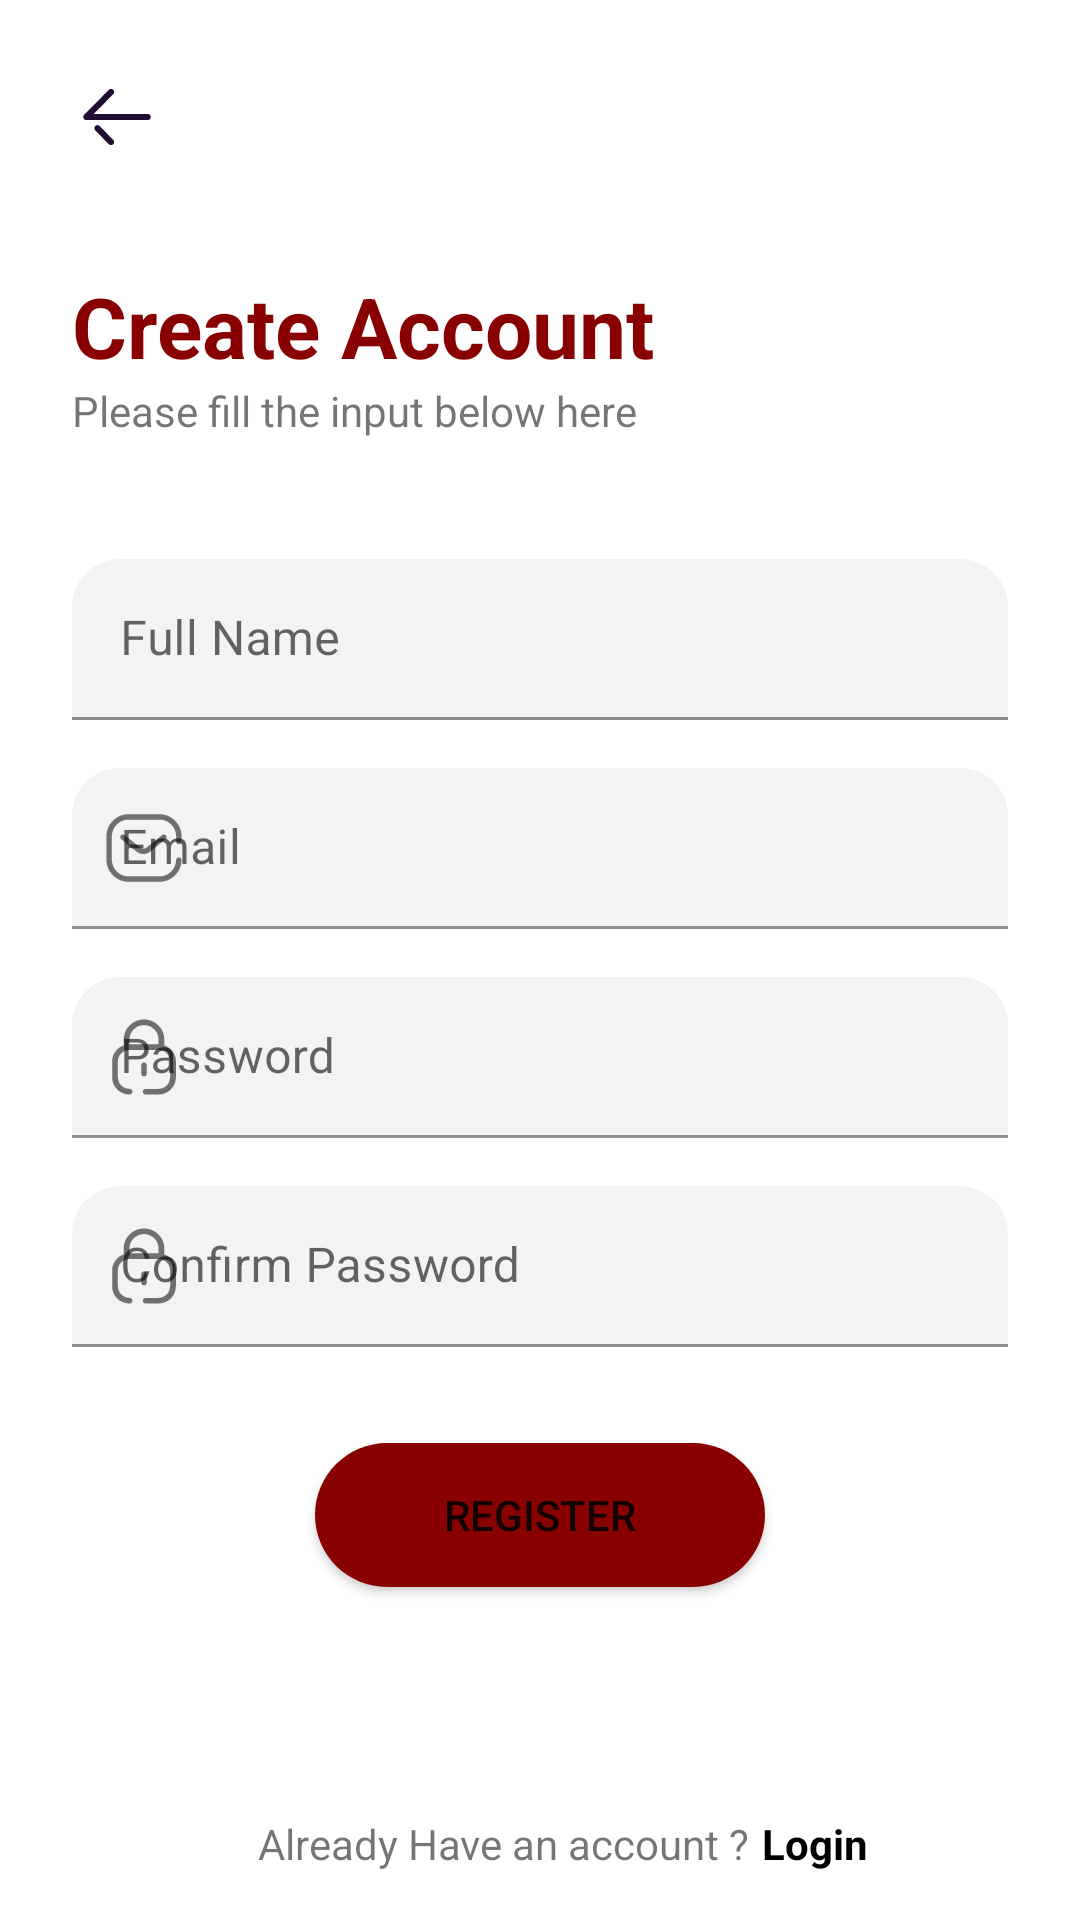

Layout XML and referenced resources for this Android screen:
<!-- AndroidManifest.xml: application theme Theme.NewsApp -->
<!-- res/layout/activity_sign_up.xml -->
<?xml version="1.0" encoding="utf-8"?>
<androidx.constraintlayout.widget.ConstraintLayout xmlns:android="http://schemas.android.com/apk/res/android"
    xmlns:app="http://schemas.android.com/apk/res-auto"
    xmlns:tools="http://schemas.android.com/tools"
    android:layout_width="match_parent"
    android:layout_height="match_parent"
    tools:context=".activity.SignUpActivity">
    <TextView
        android:id="@+id/tv_title_sign_up"
        android:layout_width="wrap_content"
        android:layout_height="wrap_content"
        android:layout_marginStart="24dp"
        android:layout_marginTop="90dp"
        android:text="@string/txt_create_account"
        android:textColor="@color/color_main"
        android:textSize="28sp"
        android:textStyle="bold"
        app:layout_constraintEnd_toEndOf="parent"
        app:layout_constraintHorizontal_bias="0.0"
        app:layout_constraintStart_toStartOf="parent"
        app:layout_constraintTop_toTopOf="parent" />

    <TextView
        android:id="@+id/tv_sub_signup"
        android:layout_width="wrap_content"
        android:layout_height="wrap_content"
        android:layout_marginStart="24dp"
        android:text="@string/txt_istruction_sign_up"
        app:layout_constraintStart_toStartOf="parent"
        app:layout_constraintTop_toBottomOf="@+id/tv_title_sign_up" />

    <ImageButton
        android:id="@+id/btn_back_sign_up"
        android:layout_width="wrap_content"
        android:layout_height="wrap_content"
        android:layout_marginStart="24dp"
        android:layout_marginTop="24dp"
        android:background="@color/white"
        app:layout_constraintStart_toStartOf="parent"
        app:layout_constraintTop_toTopOf="parent"
        app:srcCompat="@drawable/ic_arrow_left"
        android:contentDescription="@string/txt_imagebutton" />
    <com.google.android.material.textfield.TextInputLayout
        android:id="@+id/et_fullname_layout_sign_up"
        style="@style/Widget.MaterialComponents.TextInputLayout.FilledBox.Dense"
        android:layout_width="match_parent"
        android:layout_height="wrap_content"
        android:layout_marginStart="@dimen/_24dp"
        android:layout_marginTop="@dimen/_40dp"
        android:layout_marginEnd="@dimen/_24dp"
        app:boxBackgroundColor="@color/main_transparent"
        app:boxBackgroundMode="filled"
        app:boxCornerRadiusTopEnd="@dimen/_16dp"
        app:boxCornerRadiusTopStart="@dimen/_16dp"
        app:layout_constraintEnd_toEndOf="parent"
        app:layout_constraintHorizontal_bias="1.0"
        app:layout_constraintStart_toStartOf="parent"
        app:layout_constraintTop_toBottomOf="@id/tv_sub_signup"
        app:startIconDrawable="@drawable/ic_profile">
        <com.google.android.material.textfield.TextInputEditText
            android:id="@+id/et_fullname_sign_up"
            android:layout_width="match_parent"
            android:layout_height="wrap_content"
            android:hint="@string/txt_full_name"
            android:inputType="text"
            />
    </com.google.android.material.textfield.TextInputLayout>
    <com.google.android.material.textfield.TextInputLayout
        android:id="@+id/et_email_layout_sign_up"
        style="@style/Widget.MaterialComponents.TextInputLayout.FilledBox.Dense"
        android:layout_width="match_parent"
        android:layout_height="wrap_content"
        android:layout_marginStart="@dimen/_24dp"
        android:layout_marginTop="@dimen/_16dp"
        android:layout_marginEnd="@dimen/_24dp"
        app:boxBackgroundColor="@color/main_transparent"
        app:boxBackgroundMode="filled"
        app:boxCornerRadiusTopEnd="@dimen/_16dp"
        app:boxCornerRadiusTopStart="@dimen/_16dp"
        app:layout_constraintEnd_toEndOf="parent"
        app:layout_constraintHorizontal_bias="1.0"
        app:layout_constraintStart_toStartOf="parent"
        app:layout_constraintTop_toBottomOf="@id/et_fullname_layout_sign_up"
        app:startIconDrawable="@drawable/ic_message">
        <com.google.android.material.textfield.TextInputEditText
            android:id="@+id/et_email_sign_up"
            android:layout_width="match_parent"
            android:layout_height="wrap_content"
            android:hint="@string/txt_email"
            android:inputType="textEmailAddress"
            />
    </com.google.android.material.textfield.TextInputLayout>
    <com.google.android.material.textfield.TextInputLayout
        android:id="@+id/et_password_layout_sign_up"
        style="@style/Widget.MaterialComponents.TextInputLayout.FilledBox.Dense"
        android:layout_width="match_parent"
        android:layout_height="wrap_content"
        android:layout_marginStart="@dimen/_24dp"
        android:layout_marginTop="@dimen/_16dp"
        android:layout_marginEnd="@dimen/_24dp"
        app:boxBackgroundColor="@color/main_transparent"
        app:boxBackgroundMode="filled"
        app:boxCornerRadiusTopEnd="@dimen/_16dp"
        app:boxCornerRadiusTopStart="@dimen/_16dp"
        app:layout_constraintEnd_toEndOf="parent"
        app:layout_constraintHorizontal_bias="1.0"
        app:layout_constraintStart_toStartOf="parent"
        app:layout_constraintTop_toBottomOf="@id/et_email_layout_sign_up"
        app:startIconDrawable="@drawable/ic_password">
        <com.google.android.material.textfield.TextInputEditText
            android:id="@+id/et_password_sign_up"
            android:layout_width="match_parent"
            android:layout_height="wrap_content"
            android:hint="@string/txt_password"
            android:inputType="textPassword"
            />
    </com.google.android.material.textfield.TextInputLayout>
    <com.google.android.material.textfield.TextInputLayout
        android:id="@+id/et_confirm_password_layout_sign_up"
        style="@style/Widget.MaterialComponents.TextInputLayout.FilledBox.Dense"
        android:layout_width="match_parent"
        android:layout_height="wrap_content"
        android:layout_marginStart="@dimen/_24dp"
        android:layout_marginTop="@dimen/_16dp"
        android:layout_marginEnd="@dimen/_24dp"
        app:boxBackgroundColor="@color/main_transparent"
        app:boxBackgroundMode="filled"
        app:boxCornerRadiusTopEnd="@dimen/_16dp"
        app:boxCornerRadiusTopStart="@dimen/_16dp"
        app:layout_constraintEnd_toEndOf="parent"
        app:layout_constraintHorizontal_bias="1.0"
        app:layout_constraintStart_toStartOf="parent"
        app:layout_constraintTop_toBottomOf="@id/et_password_layout_sign_up"
        app:startIconDrawable="@drawable/ic_password">
        <com.google.android.material.textfield.TextInputEditText
            android:id="@+id/et_confirm_password_sign_up"
            android:layout_width="match_parent"
            android:layout_height="wrap_content"
            android:hint="@string/txt_confirm_password"
            android:inputType="textPassword"
            />
    </com.google.android.material.textfield.TextInputLayout>
    <Button
        android:id="@+id/btn_register"
        android:layout_width="@dimen/_150dp"
        android:layout_height="wrap_content"
        android:layout_marginTop="@dimen/_32dp"
        android:background="@drawable/background_button"
        android:text="@string/txt_register"
        app:layout_constraintEnd_toEndOf="parent"
        app:layout_constraintStart_toStartOf="parent"
        app:layout_constraintTop_toBottomOf="@id/et_confirm_password_layout_sign_up"
        />
    <TextView
        android:id="@+id/tv_qa_account_register"
        android:layout_width="wrap_content"
        android:layout_height="wrap_content"
        android:layout_marginBottom="16dp"
        android:text="@string/txt_already_qa_account"
        app:layout_constraintBottom_toBottomOf="parent"
        app:layout_constraintEnd_toEndOf="parent"
        app:layout_constraintHorizontal_bias="0.438"
        app:layout_constraintStart_toStartOf="parent"
        />
    <TextView
        android:id="@+id/tv_login"
        android:layout_width="wrap_content"
        android:layout_height="wrap_content"
        android:layout_marginStart="4dp"
        android:text="@string/txt_login"
        android:textStyle="bold"
        android:textColor="@color/black"
        app:layout_constraintBottom_toBottomOf="@+id/tv_qa_account_register"
        app:layout_constraintEnd_toEndOf="parent"
        app:layout_constraintHorizontal_bias="0.0"
        app:layout_constraintStart_toEndOf="@+id/tv_qa_account_register"
        app:layout_constraintTop_toTopOf="@+id/tv_qa_account_register"
        />
</androidx.constraintlayout.widget.ConstraintLayout>
<!-- resources referenced by this layout -->
<resources>
  <color name="black">#FF000000</color>
  <color name="color_main">#890000</color>
  <color name="main_transparent">#0D091F33</color>
  <color name="white">#FFFFFFFF</color>
  <dimen name="_150dp">150dp</dimen>
  <dimen name="_16dp">16dp</dimen>
  <dimen name="_24dp">24dp</dimen>
  <dimen name="_32dp">32dp</dimen>
  <dimen name="_40dp">40dp</dimen>
  <!-- drawable background_button (drawable) -->
  <?xml version="1.0" encoding="utf-8"?>
  <shape xmlns:android="http://schemas.android.com/apk/res/android"
      android:shape="rectangle">
      <solid android:color="@color/color_main"/>
      <corners android:radius="@dimen/_24dp"/>
  </shape>
  <!-- drawable ic_arrow_left (drawable) -->
  <vector xmlns:android="http://schemas.android.com/apk/res/android"
      android:width="30dp"
      android:height="30dp"
      android:viewportWidth="30"
      android:viewportHeight="30">
    <path
        android:pathData="M25.3555,16.0301C25.8596,15.966 26.25,15.5291 26.25,15.0002C26.25,14.4273 25.7918,13.9623 25.2273,13.9623L7.2491,13.9623L13.7441,7.3983L13.836,7.2923C14.1422,6.8864 14.1118,6.3029 13.7468,5.93C13.3486,5.5245 12.7009,5.5231 12.3014,5.9272L4.0514,14.2653L3.9604,14.3698C3.822,14.5524 3.75,14.7753 3.75,15.0002C3.75,15.1345 3.7759,15.2687 3.8277,15.396C3.9859,15.7849 4.3582,16.0382 4.7727,16.0382H25.2273L25.3555,16.0301ZM13.747,24.07C14.1451,23.6631 14.1451,23.0058 13.7442,22.6017L9.1938,18.0029L9.0887,17.91C8.6869,17.6005 8.1133,17.6327 7.7483,18.0057C7.5492,18.2091 7.4497,18.4734 7.4497,18.7378C7.4497,19.0049 7.5492,19.2706 7.751,19.474L12.3001,24.0728L12.4052,24.1654C12.8073,24.4739 13.382,24.4417 13.747,24.07Z"
        android:fillColor="#200E32"
        android:fillType="evenOdd"/>
  </vector>
  <string name="txt_already_qa_account">Already Have an account ?</string>
  <string name="txt_confirm_password">Confirm Password</string>
  <string name="txt_create_account">Create Account</string>
  <string name="txt_email">Email</string>
  <string name="txt_full_name">Full Name</string>
  <string name="txt_imagebutton">ImageButton</string>
  <string name="txt_istruction_sign_up">Please fill the input below here</string>
  <string name="txt_login">Login</string>
  <string name="txt_password">Password</string>
  <string name="txt_register">Register</string>
  <style name="Theme.NewsApp" parent="Theme.MaterialComponents.DayNight.DarkActionBar">
          
          <item name="colorPrimary">@color/color_main</item>
          <item name="colorPrimaryVariant">@color/color_main</item>
          <item name="colorOnPrimary">@color/white</item>
          
          <item name="colorSecondary">@color/color_main</item>
          <item name="colorSecondaryVariant">@color/teal_700</item>
          <item name="colorOnSecondary">@color/white</item>
          
          <item name="android:statusBarColor" tools:targetApi="l">?attr/colorPrimaryVariant</item>
          
      </style>
  <color name="teal_700">#FF018786</color>
</resources>
